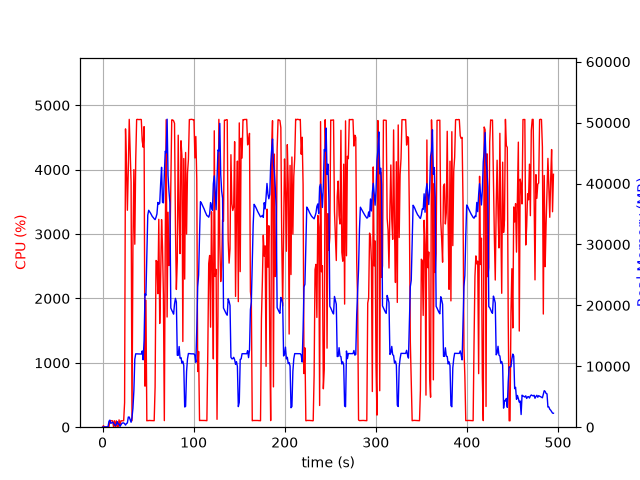

Source data for this figure (header and first rows):
elapsed_time, nproc, cpu, mem_real, mem_virtual
4.076957702636719e-05, 1, 0.0, 7.621, 3185
1.006, 2, 23.8, 48.52, 232.3
2.014, 2, 0.0, 48.52, 232.3
3.021, 2, 0.0, 48.52, 232.3
4.028, 2, 0.0, 48.52, 232.3
5.036, 2, 0.0, 48.52, 232.3
6.043, 2, 10.9, 81.73, 263
7.05, 5, 8.9, 971.4, 3083
8.059, 7, 101.2, 1166, 3959
9.067, 3, 100.2, 623.3, 2080
10.07, 3, 99.3, 730.1, 2176
11.08, 3, 99.2, 831, 2294
12.09, 5, 3.0, 662.4, 2650
13.1, 3, 100.1, 376.2, 1748
14.11, 3, 3.0, 269, 1646
15.12, 3, 99.1, 412.4, 1790
16.13, 7, 5.0, 921.3, 3480
17.14, 5, 5.0, 507.5, 2477
18.15, 4, 113.9, 517.5, 2192
19.16, 1, 26.7, 122.7, 860.1
20.17, 1, 99.0, 372.7, 1980
21.18, 1, 99.9, 618.7, 3266
22.19, 1, 101.0, 704.7, 2754
23.2, 1, 100.0, 702.1, 2754
24.21, 1, 381.4, 575.3, 6736
25.23, 1, 4633, 345.9, 6736
26.25, 1, 4064, 605.1, 6772
27.27, 1, 3370, 698.5, 7344
28.28, 1, 4004, 1664, 7344
29.31, 1, 4782, 1664, 7344
30.33, 1, 4282, 1259, 7344
31.33, 1, 3803, 815.3, 8376
32.34, 1, 100.2, 1600, 9428
33.35, 1, 2792, 3095, 9460
34.39, 1, 4001, 5965, 13862
35.4, 1, 2842, 11151, 25664
36.42, 1, 4150, 12048, 25664
37.44, 1, 4778, 12038, 25664
38.46, 1, 4782, 12029, 25664
39.48, 1, 4778, 12021, 25664
40.5, 1, 4778, 12021, 25664
41.52, 1, 4780, 12021, 25664
42.54, 1, 4779, 12008, 25664
43.56, 1, 4447, 12520, 25664
44.58, 1, 4349, 11064, 25664
45.6, 1, 4668, 14234, 30852
46.62, 1, 637.4, 21904, 41692
47.62, 1, 1973, 21645, 62172
48.63, 1, 99.3, 28269, 62172
49.64, 1, 103.2, 34807, 62172
50.65, 1, 102.2, 35612, 62172
51.66, 1, 105.1, 35386, 62172
52.66, 1, 103.2, 35149, 62172
53.67, 1, 103.2, 34849, 62172
54.68, 1, 102.3, 34581, 62172
55.69, 1, 101.2, 34418, 62172
56.69, 1, 101.2, 34222, 62172
57.7, 1, 621.7, 34077, 62172
58.71, 1, 2590, 34468, 62172
59.73, 1, 2574, 35011, 62172
... 429 more rows
